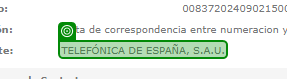
Task: Performer - Template Framework prepared to consume transaction items from Orquestrator queues.
Workflow: DetalleItemPortanet

Step 1 [else]: get-text from the font in window 'Portanet' (chrome.exe)
